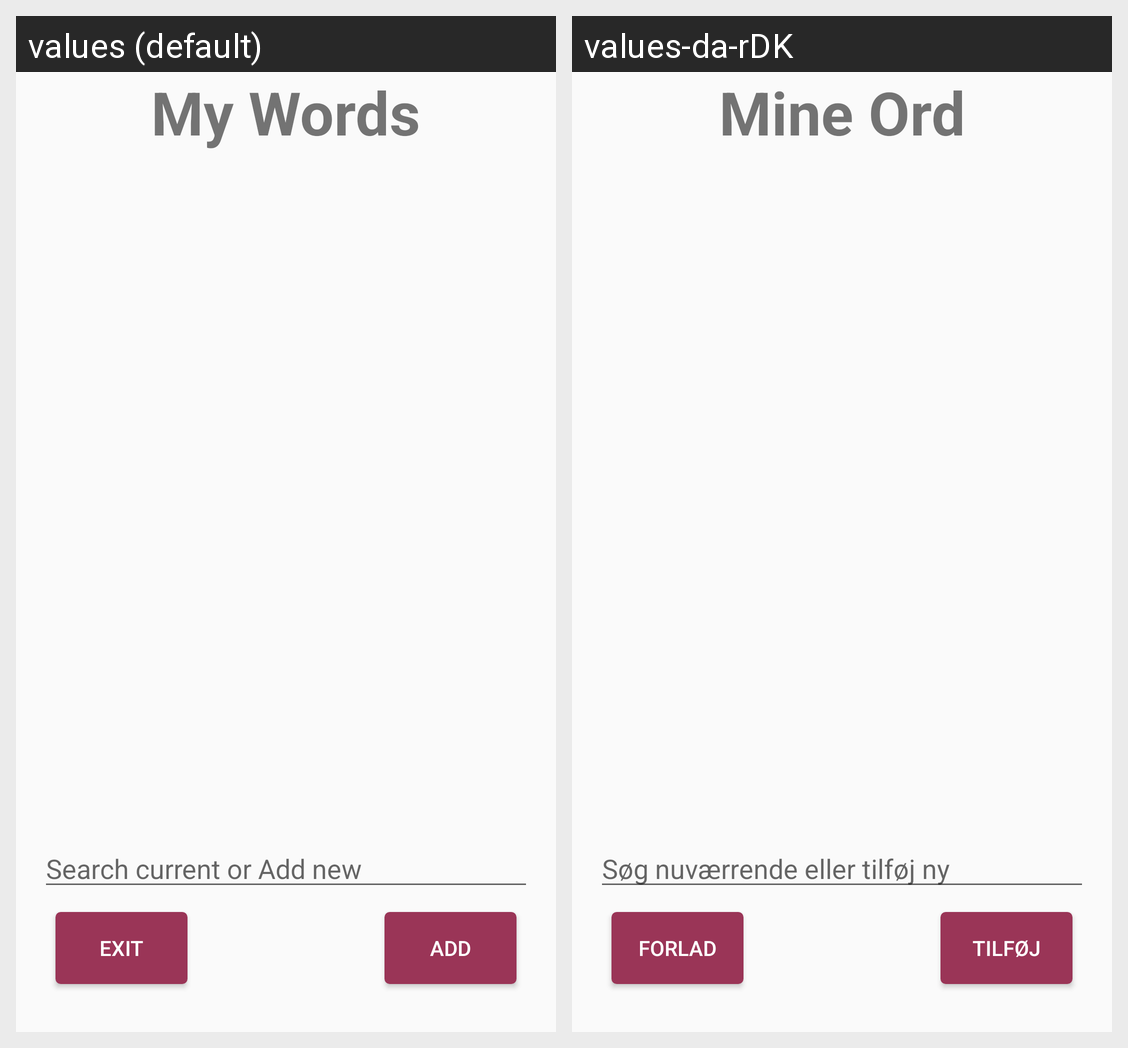

This grid shows one Android layout under two languages. Give, for every string resource on the screen, its name, the default text and each shown locale's text.
Android screen res/layout/activity_list.xml rendered under 2 locales, left to right: values (default), values-da-rDK. Device: Nexus 5 (rendered at 1080×1920; each locale shown at half size, 540×960, under a caption strip naming it); theme AppTheme.
Strings drawn on this screen, with the default value and each locale's value (text and hints the layout hard-codes, and strings that could not be matched under every locale, appear in the picture but are not listed):

list_of_animals
  values: My Words
  values-da-rDK: Mine Ord

search_current_or_add_new
  values: Search current or Add new
  values-da-rDK: Søg nuværrende eller tilføj ny

exit_BTN_List_Activity
  values: EXIT
  values-da-rDK: FORLAD

add
  values: ADD
  values-da-rDK: TILFØJ
